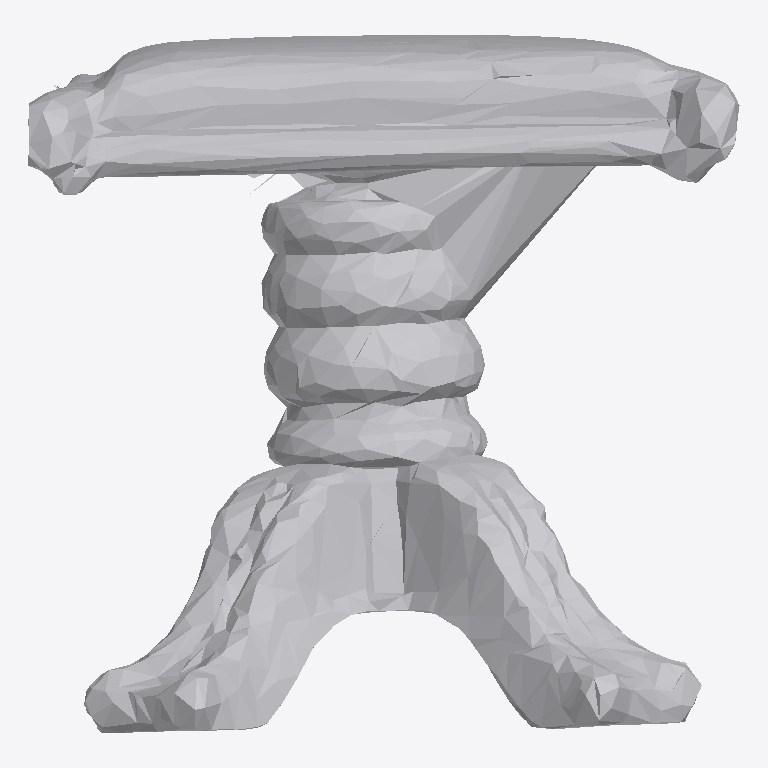
Plan cut of the same IFC building model at storey 'Ground Floor' (level 0.00 m, cut at 1.40 m), seen from above with north up, elements coloured by IFC class: 1 other element (light grey). No cut surface shows.
Extent 1.9 m × 1.8 m × 1.9 m (x, y, z). Storeys (1): Ground Floor at 0.00 m. Elements (1): 1 IfcFurniture.

HEADER;
FILE_DESCRIPTION(('ViewDefinition [CoordinationView]'),'2;1');
FILE_NAME('','2026-07-12T12:33:22',(''),(''),'IfcOpenShell 0.8.0','IfcOpenShell 0.8.0','');
FILE_SCHEMA(('IFC4'));
ENDSEC;
DATA;
#17=IFCPROJECT('3grYPDVvTE9e7bWQg8eLdW',#5,'Office Project',$,$,$,$,(#15),#10);
#20=IFCSITE('3IIcRAxr90Yvv50K2VEg3_',#5,'Site',$,$,#19,$,$,.ELEMENT.,$,$,$,$,$);
#22=IFCBUILDING('3nNMhUn8L6We8JaIPd76tF',#5,'Building',$,$,#21,$,$,.ELEMENT.,$,$,$);
#24=IFCBUILDINGSTOREY('2ViJBhDO5BuRwKeS7eay3Q',#5,'Ground Floor',$,$,#23,$,$,.ELEMENT.,0.0);
#35=IFCFURNITURE('2hWTQs2Sr6SxutyiCg2IXF',#5,'list05_stool',$,$,#34,#31,$,$);
ENDSEC;
